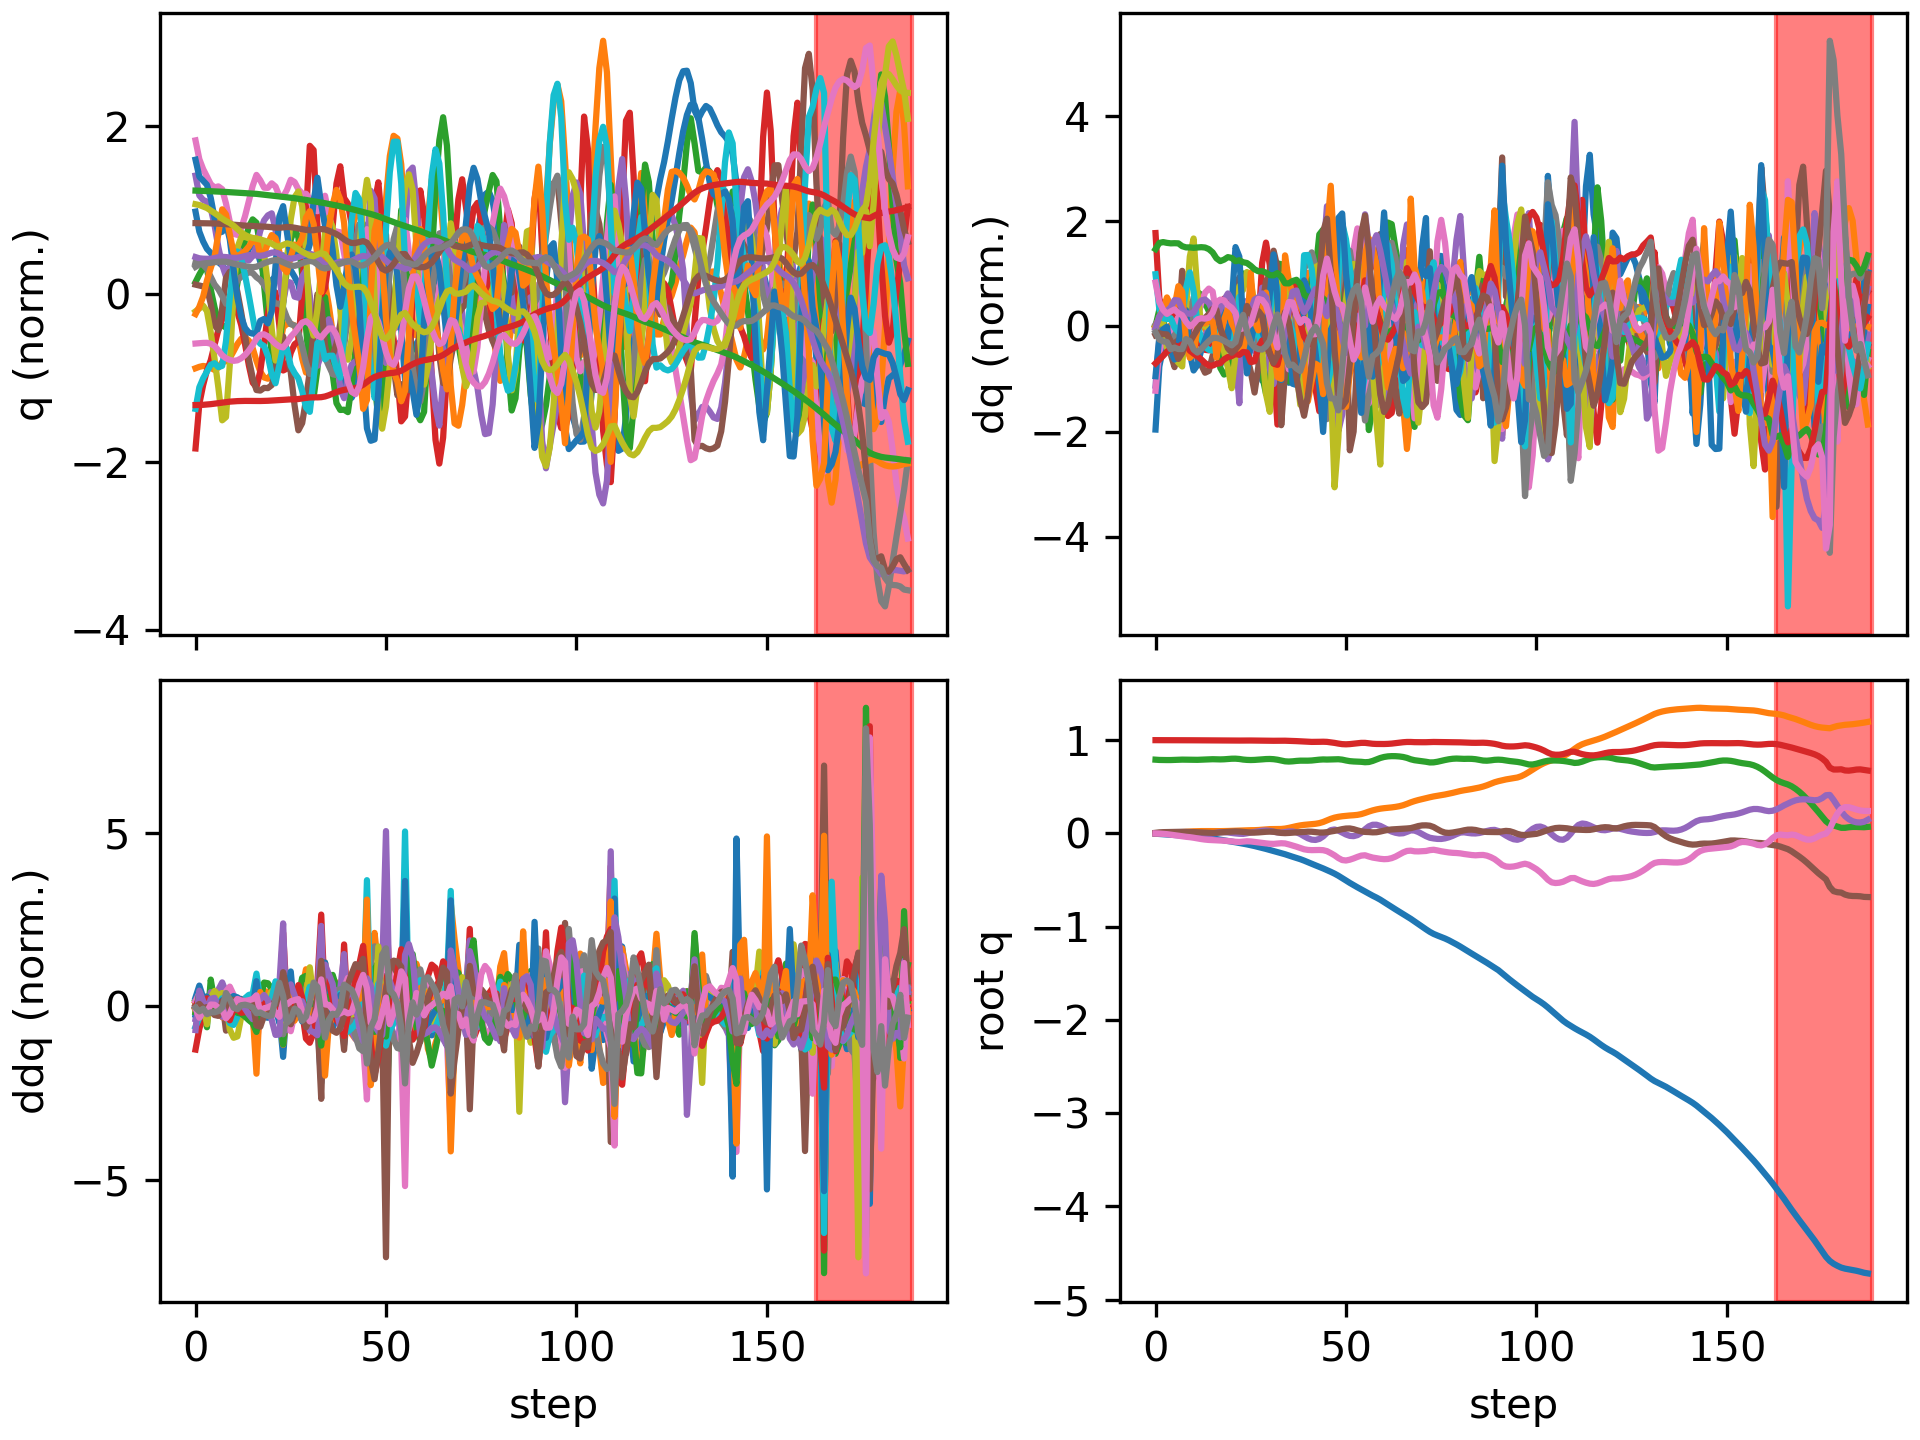

Source data for this figure (header and first rows):
floating_base_joint_x, floating_base_joint_y, floating_base_joint_z, floating_base_joint_qw, floating_base_joint_qx, floating_base_joint_qy, floating_base_joint_qz, left_hip_pitch_joint_q, left_hip_roll_joint_q, left_hip_yaw_joint_q, left_knee_joint_q, left_ankle_pitch_joint_q, left_ankle_roll_joint_q, right_hip_pitch_joint_q, right_hip_roll_joint_q, right_hip_yaw_joint_q, right_knee_joint_q, right_ankle_pitch_joint_q, right_ankle_roll_joint_q, floating_base_joint_vx, floating_base_joint_vy, floating_base_joint_vz, floating_base_joint_wx, floating_base_joint_wy
-0.003321, 9.775688263324505e-10, 0.7906, 1, 1.6191461634606018e-08, 0.006378, -5.4518684789689484e-08, -0.06047, -0.0006844, -0.002951, 0.1267, -0.07571, 2.7332462134825167e-05, -0.06047, 0.0006841, 0.002951, 0.1267, -0.07571, -2.7381569042775615e-05, -0.2125, -1.305914327905609e-07, -0.2102, -2.946734277837299e-07, 0.7657
-0.00653, 0.0003924, 0.7878, 0.9999, 0.0004575, 0.01128, -0.001717, -0.1043, 0.001799, 0.008475, 0.2002, -0.1236, -0.00106, -0.1059, -0.001497, 0.007243, 0.2003, -0.1256, 0.01384, -0.1293, 0.03273, -0.07585, 0.05896, 0.3044
-0.009013, 0.001423, 0.7869, 0.9999, 0.0008581, 0.01339, -0.004942, -0.1261, 0.003357, 0.01859, 0.2312, -0.1346, -0.002258, -0.13, -0.004524, 0.0117, 0.231, -0.1376, 0.03337, -0.1178, 0.06559, -0.02351, 0.03042, 0.1205
-0.01158, 0.003086, 0.7866, 0.9999, 0.0009665, 0.01431, -0.008182, -0.1424, 0.002303, 0.01732, 0.2555, -0.1386, -0.004598, -0.1484, -0.01388, 0.00324, 0.254, -0.1497, 0.06398, -0.1284, 0.1011, -0.01557, 0.02429, 0.0249
-0.01425, 0.005345, 0.7867, 0.9998, -0.0002599, 0.01498, -0.01353, -0.1514, 4.735515843974145e-05, -0.014, 0.2723, -0.1548, -0.02425, -0.1664, -0.03152, -0.02918, 0.2776, -0.1887, 0.08782, -0.1349, 0.1245, 0.02484, -0.1891, 0.08582
-0.01696, 0.008226, 0.7882, 0.9997, -0.003308, 0.0162, -0.01903, -0.1631, -0.003603, -0.04112, 0.2979, -0.1959, -0.05143, -0.1743, -0.0488, -0.06968, 0.2828, -0.248, 0.1094, -0.1329, 0.1552, 0.1077, -0.4006, 0.1305
-0.01962, 0.01119, 0.7903, 0.9995, -0.00956, 0.01707, -0.02485, -0.1718, 0.0003962, -0.06479, 0.3225, -0.2488, -0.05761, -0.1718, -0.05934, -0.1139, 0.2695, -0.2913, 0.1527, -0.135, 0.143, 0.1028, -0.7617, 0.0414
-0.0228, 0.01433, 0.7912, 0.9992, -0.01623, 0.01747, -0.03116, -0.1789, 0.01004, -0.06877, 0.3395, -0.2914, -0.02933, -0.1787, -0.07476, -0.1638, 0.2737, -0.2881, 0.1993, -0.1733, 0.1645, 0.003806, -0.5755, -0.007736
-0.02675, 0.01774, 0.7907, 0.999, -0.02032, 0.01723, -0.03632, -0.189, 0.01152, -0.0717, 0.3587, -0.3196, 0.008519, -0.2131, -0.09205, -0.1587, 0.358, -0.2633, 0.1896, -0.1893, 0.1708, -0.04082, -0.2469, -0.1599
-0.03076, 0.0205, 0.7896, 0.9988, -0.02267, 0.01546, -0.04049, -0.1949, 0.0172, -0.06172, 0.365, -0.2943, 0.01634, -0.2573, -0.09143, -0.07808, 0.5075, -0.311, 0.152, -0.1897, 0.1104, -0.04861, -0.2304, -0.2692
-0.03466, 0.02235, 0.7887, 0.9986, -0.02396, 0.0131, -0.04638, -0.1949, 0.02883, -0.03827, 0.3619, -0.2586, 0.01016, -0.2864, -0.0628, 0.03424, 0.628, -0.3996, 0.1162, -0.1949, 0.08481, -0.03489, -0.01059, -0.2071
-0.03841, 0.02375, 0.789, 0.9982, -0.02321, 0.01115, -0.05371, -0.1894, 0.04152, -0.004715, 0.3517, -0.2501, -0.00926, -0.2891, -0.03941, 0.1005, 0.6649, -0.4828, 0.1095, -0.1908, 0.06273, 0.04412, 0.1923, -0.1033
-0.04205, 0.02468, 0.7907, 0.9979, -0.02037, 0.009642, -0.06076, -0.1772, 0.05043, 0.03043, 0.3302, -0.2632, -0.03523, -0.2731, -0.0311, 0.1162, 0.6398, -0.5388, 0.1148, -0.1863, 0.03487, 0.1036, 0.393, -0.07745
-0.04567, 0.025, 0.793, 0.9976, -0.01579, 0.008059, -0.06633, -0.1599, 0.05268, 0.06016, 0.2987, -0.2777, -0.06417, -0.2438, -0.02582, 0.1169, 0.5841, -0.5716, 0.1201, -0.1911, 0.003637, 0.1145, 0.5501, -0.08768
-0.04958, 0.0248, 0.795, 0.9975, -0.009786, 0.0065, -0.07026, -0.1425, 0.04735, 0.0806, 0.2639, -0.2807, -0.09452, -0.2072, -0.02131, 0.1146, 0.5149, -0.585, 0.1284, -0.2128, -0.01866, 0.07622, 0.676, -0.06338
-0.05421, 0.02442, 0.7956, 0.9973, -0.002215, 0.005691, -0.07276, -0.133, 0.03447, 0.09201, 0.2353, -0.27, -0.1179, -0.1708, -0.02268, 0.1094, 0.4417, -0.5884, 0.1401, -0.2575, -0.019, -0.0103, 0.841, 0.05214
-0.0601, 0.02427, 0.7941, 0.9972, 0.006846, 0.006674, -0.07427, -0.1419, 0.01218, 0.08689, 0.2276, -0.2465, -0.1335, -0.1439, -0.03223, 0.1094, 0.3686, -0.587, 0.1441, -0.337, -0.003356, -0.08544, 0.8112, 0.3017
-0.0675, 0.02437, 0.7935, 0.997, 0.01211, 0.01027, -0.07615, -0.1712, -0.006605, 0.05062, 0.2541, -0.209, -0.1342, -0.157, -0.03855, 0.1132, 0.3493, -0.5506, 0.1118, -0.3747, 0.001578, 0.004901, 0.2265, 0.3619
-0.07485, 0.02481, 0.7948, 0.9967, 0.01272, 0.01398, -0.07848, -0.1979, -0.01666, -0.008474, 0.3001, -0.1839, -0.1308, -0.1749, -0.04941, 0.09063, 0.3415, -0.5451, 0.115, -0.354, 0.03476, 0.1064, -0.09645, 0.3433
-0.08153, 0.02574, 0.7979, 0.9965, 0.009952, 0.01701, -0.08141, -0.2117, -0.01875, -0.0666, 0.3484, -0.1718, -0.1311, -0.1753, -0.06474, 0.04455, 0.3067, -0.5582, 0.1344, -0.3205, 0.05514, 0.1836, -0.4226, 0.2332
-0.088, 0.02691, 0.8009, 0.9962, 0.004834, 0.01929, -0.08524, -0.2117, -0.01008, -0.1083, 0.3818, -0.1668, -0.1273, -0.1643, -0.08156, -0.02377, 0.245, -0.5223, 0.1503, -0.3319, 0.06332, 0.1108, -0.5648, 0.1676
-0.09519, 0.02836, 0.8014, 0.9957, -0.0003916, 0.02097, -0.08993, -0.2026, 0.006961, -0.1259, 0.3843, -0.2055, -0.1092, -0.1722, -0.09172, -0.07229, 0.2142, -0.389, 0.1446, -0.3755, 0.08098, -0.05604, -0.4557, 0.05065
-0.1026, 0.0299, 0.7981, 0.9956, -0.004094, 0.01965, -0.09165, -0.1782, 0.03282, -0.1109, 0.3297, -0.3239, -0.07587, -0.1947, -0.09203, -0.03628, 0.2769, -0.2436, 0.1189, -0.3631, 0.07408, -0.2591, -0.2913, -0.3403
-0.11, 0.03138, 0.7919, 0.996, -0.005394, 0.01596, -0.08776, -0.1568, 0.07021, -0.03576, 0.2553, -0.3821, -0.06553, -0.1969, -0.1008, 0.01554, 0.3377, -0.2126, 0.08786, -0.3898, 0.09882, -0.2672, 0.3053, -0.3143
-0.1179, 0.0333, 0.7883, 0.9964, 0.001129, 0.01241, -0.08444, -0.1715, 0.07653, 0.01838, 0.2585, -0.332, -0.08289, -0.1799, -0.1233, 0.08148, 0.3317, -0.2906, 0.07951, -0.3998, 0.09485, -0.1271, 0.9363, -0.2871
-0.1262, 0.03423, 0.7869, 0.9962, 0.009376, 0.009052, -0.08611, -0.1895, 0.0764, 0.06121, 0.2845, -0.3345, -0.1112, -0.1557, -0.138, 0.1436, 0.2734, -0.3682, 0.1092, -0.438, 0.01106, -0.01183, 0.6915, -0.2074
-0.1355, 0.03455, 0.7882, 0.9957, 0.01506, 0.008469, -0.09139, -0.2037, 0.07368, 0.07743, 0.2986, -0.3684, -0.1527, -0.1612, -0.1412, 0.1776, 0.2494, -0.3636, 0.1322, -0.485, 0.01824, 0.114, 0.4935, 0.09541
-0.1456, 0.03627, 0.7908, 0.995, 0.02187, 0.0106, -0.09729, -0.2204, 0.05234, 0.065, 0.3032, -0.3708, -0.1846, -0.1789, -0.1563, 0.1863, 0.231, -0.3488, 0.1302, -0.5115, 0.135, 0.1399, 0.7748, 0.3794
-0.1559, 0.03977, 0.7941, 0.9942, 0.02893, 0.0141, -0.1024, -0.2601, 0.01602, 0.008258, 0.3797, -0.3198, -0.1754, -0.1892, -0.1885, 0.1638, 0.1879, -0.3451, 0.1451, -0.5097, 0.198, 0.184, 0.6025, 0.3533
-0.1665, 0.04337, 0.7973, 0.9936, 0.03095, 0.01724, -0.1069, -0.3059, -0.008124, -0.07193, 0.5114, -0.3048, -0.1456, -0.1896, -0.2251, 0.09419, 0.1315, -0.363, 0.1835, -0.5304, 0.1556, 0.1398, -0.1311, 0.2348
-0.1777, 0.04583, 0.7982, 0.9933, 0.02691, 0.01897, -0.1108, -0.3382, -0.003027, -0.1371, 0.626, -0.3662, -0.1093, -0.2011, -0.2506, -0.01416, 0.1165, -0.3249, 0.1957, -0.5641, 0.0897, -0.03409, -0.5914, -0.06526
-0.1891, 0.04665, 0.7959, 0.9933, 0.01923, 0.01728, -0.1122, -0.3335, 0.03212, -0.1775, 0.619, -0.4607, -0.05745, -0.2289, -0.2439, -0.03422, 0.2296, -0.1977, 0.1716, -0.566, -0.002286, -0.195, -0.8879, -0.4579
-0.2, 0.04628, 0.7902, 0.994, 0.01095, 0.01143, -0.1086, -0.2983, 0.1026, -0.1349, 0.492, -0.5355, -0.01219, -0.2319, -0.2178, 0.006192, 0.3519, -0.1288, 0.1101, -0.536, -0.01226, -0.3722, -0.6554, -0.7701
-0.2108, 0.04747, 0.7811, 0.9944, 0.008461, 0.00504, -0.1055, -0.267, 0.1546, -0.04183, 0.3804, -0.5081, -0.02325, -0.203, -0.2005, 0.06774, 0.3577, -0.2084, 0.04188, -0.5857, 0.1294, -0.4776, 0.3342, -0.3851
-0.2236, 0.05172, 0.773, 0.9941, 0.01506, 0.002911, -0.1078, -0.2963, 0.1467, -0.02579, 0.3916, -0.4352, -0.07774, -0.1944, -0.2136, 0.1237, 0.2961, -0.2705, 0.09619, -0.6729, 0.2818, -0.286, 0.7406, -0.01244
-0.2373, 0.05927, 0.7706, 0.9928, 0.02081, 0.004812, -0.1182, -0.3407, 0.1078, -0.07137, 0.4364, -0.4229, -0.0964, -0.2411, -0.2324, 0.1465, 0.3081, -0.264, 0.1628, -0.674, 0.4384, -0.000283, 0.4009, 0.3062
-0.2505, 0.06878, 0.773, 0.9913, 0.02083, 0.008367, -0.1299, -0.3827, 0.06108, -0.1422, 0.4929, -0.4538, -0.08925, -0.2781, -0.2509, 0.1316, 0.3086, -0.3422, 0.2085, -0.6427, 0.496, 0.2035, -0.366, 0.2926
-0.2632, 0.07808, 0.7774, 0.9897, 0.0116, 0.01119, -0.1425, -0.4149, 0.03805, -0.1863, 0.5639, -0.5095, -0.07488, -0.2809, -0.2528, 0.08922, 0.2637, -0.446, 0.2363, -0.6261, 0.4381, 0.2173, -1.339, 0.003195
-0.2764, 0.08587, 0.7802, 0.9875, -0.006102, 0.01301, -0.1567, -0.4272, 0.05211, -0.1965, 0.5923, -0.5913, -0.04928, -0.2828, -0.2389, 0.005684, 0.2333, -0.5094, 0.2184, -0.684, 0.3518, 0.07064, -2.066, -0.1855
-0.2918, 0.0916, 0.78, 0.9848, -0.03015, 0.01589, -0.1704, -0.4297, 0.09995, -0.1962, 0.5399, -0.6136, -0.003149, -0.3333, -0.1896, -0.0568, 0.3829, -0.4511, 0.1736, -0.823, 0.232, -0.02966, -2.584, -0.09064
-0.309, 0.09566, 0.78, 0.9826, -0.05234, 0.01878, -0.1773, -0.4591, 0.1607, -0.1998, 0.5307, -0.5635, -0.007274, -0.3843, -0.1175, -0.071, 0.5943, -0.3759, 0.08128, -0.8623, 0.1821, 0.03698, -1.929, -0.1512
-0.3261, 0.09892, 0.782, 0.9813, -0.06699, 0.01793, -0.1794, -0.47, 0.231, -0.1589, 0.4957, -0.5322, -0.04517, -0.4034, -0.03214, -0.03817, 0.773, -0.3552, 0.005774, -0.8394, 0.1634, 0.1504, -0.9877, -0.4579
-0.3425, 0.1031, 0.7861, 0.9814, -0.07015, 0.01361, -0.1784, -0.4502, 0.2714, -0.1038, 0.4213, -0.5244, -0.08118, -0.3839, 0.04791, 0.02672, 0.865, -0.3978, -0.04526, -0.8159, 0.261, 0.2346, 0.3743, -0.4531
-0.3587, 0.1103, 0.7908, 0.9822, -0.05916, 0.009273, -0.1779, -0.4058, 0.2742, -0.02386, 0.308, -0.5247, -0.1045, -0.3421, 0.08708, 0.1019, 0.8429, -0.5068, -0.09604, -0.8267, 0.4435, 0.1883, 1.758, 0.02842
-0.3756, 0.1225, 0.7932, 0.9831, -0.03251, 0.009379, -0.1799, -0.3782, 0.2294, 0.08524, 0.2186, -0.435, -0.127, -0.2965, 0.04256, 0.1623, 0.661, -0.7082, -0.1802, -0.8765, 0.7403, 0.02835, 3.321, 0.9296
-0.3934, 0.1391, 0.792, 0.9816, 0.00582, 0.01333, -0.1902, -0.3909, 0.1191, 0.06325, 0.2552, -0.2443, -0.1297, -0.2753, -0.07275, 0.2041, 0.3825, -0.8676, -0.1634, -0.9277, 0.8849, -0.07504, 3.734, 1.331
-0.4119, 0.1561, 0.7931, 0.9765, 0.03503, 0.01982, -0.2116, -0.4135, 0.02541, -0.03448, 0.3747, -0.1125, -0.1247, -0.314, -0.1864, 0.1715, 0.2657, -0.9041, 0.03882, -0.9154, 0.7957, 0.1552, 2.011, 0.9647
-0.4316, 0.1692, 0.7954, 0.9707, 0.04191, 0.02721, -0.2352, -0.4248, -0.009731, -0.1533, 0.531, -0.1307, -0.07803, -0.3407, -0.2553, 0.02543, 0.1639, -0.9002, 0.1587, -1.032, 0.524, 0.06235, -0.4731, 0.5565
-0.4542, 0.1779, 0.7954, 0.9633, 0.02989, 0.03634, -0.2642, -0.3932, 0.04903, -0.2108, 0.5658, -0.2859, -0.0476, -0.4059, -0.2538, -0.1474, 0.2099, -0.7567, 0.1867, -1.177, 0.3394, -0.07563, -1.891, 0.2705
-0.4792, 0.1839, 0.791, 0.9572, 0.009586, 0.0457, -0.2857, -0.3548, 0.1705, -0.1786, 0.4948, -0.4461, 0.01758, -0.504, -0.1936, -0.1766, 0.4746, -0.5301, 0.09792, -1.283, 0.2608, -0.3238, -2.288, 0.2244
-0.5049, 0.1885, 0.7822, 0.9554, -0.01193, 0.05211, -0.2905, -0.3332, 0.2927, -0.09765, 0.3929, -0.5286, 0.06352, -0.565, -0.1107, -0.1426, 0.7442, -0.3992, -0.008865, -1.292, 0.2159, -0.4951, -2.111, -0.1185
-0.5308, 0.192, 0.7749, 0.9576, -0.02647, 0.05303, -0.282, -0.3555, 0.3674, -0.07158, 0.3445, -0.4729, -0.01844, -0.5698, -0.0212, -0.08087, 0.9357, -0.3493, -0.07678, -1.269, 0.1472, -0.2687, -0.9159, -0.6096
-0.5551, 0.1947, 0.7715, 0.9618, -0.02948, 0.04526, -0.2684, -0.3684, 0.4027, -0.04165, 0.3073, -0.4451, -0.1036, -0.516, 0.05324, -0.005839, 1.04, -0.3528, -0.1091, -1.18, 0.146, -0.1089, 0.516, -1.053
-0.5781, 0.1988, 0.77, 0.967, -0.01865, 0.03265, -0.2521, -0.3557, 0.3978, 0.01799, 0.2447, -0.4419, -0.1403, -0.423, 0.08362, 0.06947, 1.04, -0.4163, -0.1287, -1.14, 0.2685, -0.07063, 1.973, -0.855
-0.6009, 0.2068, 0.7678, 0.9709, 0.006738, 0.02195, -0.2382, -0.3433, 0.3534, 0.1062, 0.1714, -0.3843, -0.1266, -0.3232, 0.04446, 0.1391, 0.8979, -0.5759, -0.1658, -1.169, 0.5149, -0.1818, 3.269, 0.007135
-0.6244, 0.2194, 0.7634, 0.971, 0.04386, 0.01589, -0.2345, -0.3622, 0.2574, 0.08247, 0.1794, -0.2176, -0.1247, -0.2527, -0.06817, 0.1913, 0.6311, -0.7251, -0.1457, -1.222, 0.7168, -0.1831, 3.836, 0.6487
-0.6477, 0.234, 0.7657, 0.9657, 0.07587, 0.0144, -0.2477, -0.3768, 0.16, -0.03477, 0.258, -0.0666, -0.1334, -0.3301, -0.1618, 0.2127, 0.6275, -0.7022, -0.03953, -1.085, 0.7075, 0.341, 2.72, 0.2703
-0.6681, 0.2467, 0.7772, 0.9613, 0.0926, 0.01119, -0.2592, -0.3638, 0.083, -0.1473, 0.3608, -0.05624, -0.1352, -0.381, -0.2359, 0.1892, 0.6226, -0.7568, 0.06508, -0.9713, 0.573, 0.7501, 0.9688, -0.1599
-0.6883, 0.2571, 0.7935, 0.9593, 0.09295, 0.01241, -0.2665, -0.3508, 0.05584, -0.2003, 0.4792, -0.144, -0.1085, -0.3804, -0.29, 0.1027, 0.5346, -0.8276, 0.1482, -1.047, 0.4662, 0.8478, -0.6633, 0.2324
-0.7109, 0.2649, 0.8087, 0.9586, 0.08044, 0.01983, -0.2726, -0.3371, 0.08709, -0.2121, 0.5525, -0.2776, -0.0469, -0.3684, -0.3125, -0.04474, 0.424, -0.7583, 0.1619, -1.196, 0.3339, 0.6733, -1.895, 0.3914
... 128 more rows
